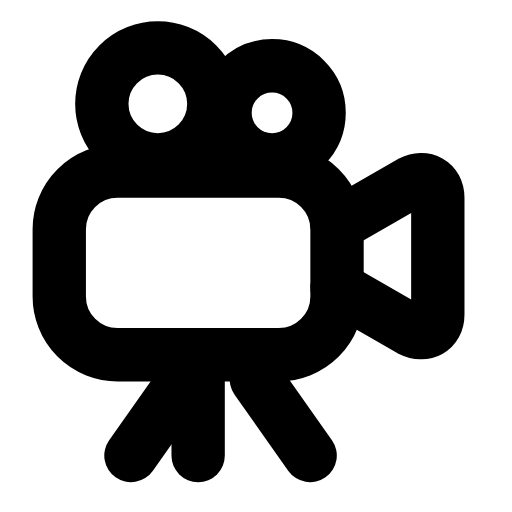
t = 0.00 s
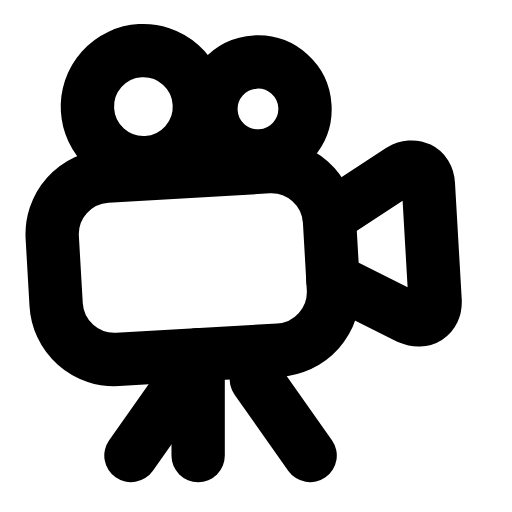
t = 0.29 s
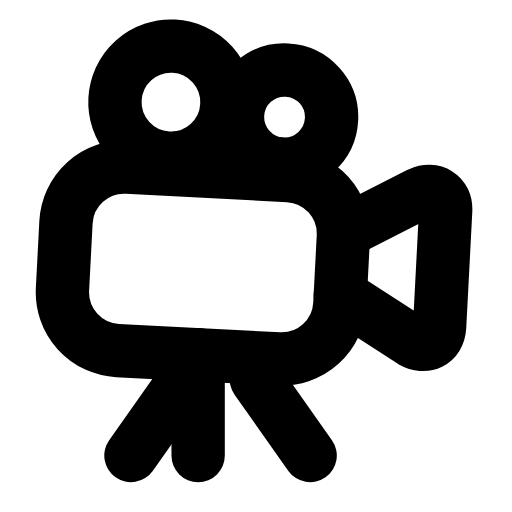
t = 0.60 s
t = 0.88 s: frame unchanged from t = 0.00 s, image omitted
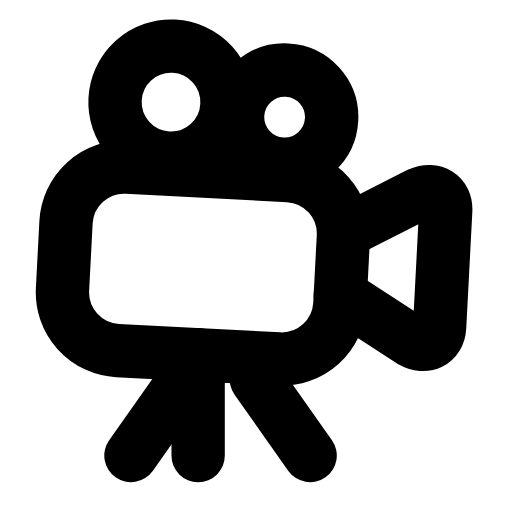
t = 1.19 s
t = 1.50 s: frame unchanged from t = 0.00 s, image omitted

The animated SVG that drew these frames (rendered in a browser with its animation timeline set to each time). Animation: 1 SMIL element (animateTransform=1); one cycle of 1.80 s, repeats indefinitely.

<svg xmlns="http://www.w3.org/2000/svg" width="24" height="24" viewBox="0 0 24 24" fill="none"><g transform="translate(-0.582 -0.591) scale(1.05)"><g><animateTransform attributeName="transform" type="rotate" values="0 9.4 16.4;0 9.4 16.4;-4 9.4 16.4;3 9.4 16.4;0 9.4 16.4;0 9.4 16.4;3 9.4 16.4;-4 9.4 16.4;0 9.4 16.4;0 9.4 16.4;0 9.4 16.4" keyTimes="0;0.135;0.2475;0.36;0.45;0.6;0.66;0.735;0.81;0.9;1" dur="1.8s" repeatCount="indefinite" calcMode="spline" keySplines="0.16 1 0.3 1;0.16 1 0.3 1;0.16 1 0.3 1;0.16 1 0.3 1;0.16 1 0.3 1;0.16 1 0.3 1;0.16 1 0.3 1;0.16 1 0.3 1;0.16 1 0.3 1;0.16 1 0.3 1"/><circle stroke="currentColor" stroke-width="2.381" stroke-linecap="round" stroke-linejoin="round" fill="none" cx="7.6" cy="5.2" r="2.5"></circle><circle stroke="currentColor" stroke-width="2.381" stroke-linecap="round" stroke-linejoin="round" fill="none" cx="12.7" cy="5.6" r="2.1"></circle><rect stroke="currentColor" stroke-width="2.381" stroke-linecap="round" stroke-linejoin="round" fill="none" x="3.2" y="8.2" width="12.4" height="8.2" rx="2.6"></rect><path stroke="currentColor" stroke-width="2.381" stroke-linecap="round" stroke-linejoin="round" fill="none" d="M15.6 10.6L18.9 8.7C19.5 8.4 20.1 8.7 20.1 9.4L20.1 14.6C20.1 15.3 19.5 15.6 18.9 15.3L15.6 13.4"></path></g><path stroke="currentColor" stroke-width="2.381" stroke-linecap="round" stroke-linejoin="round" fill="none" d="M6.4 20.9L8.8 17.5M14.4 20.9L12 17.5"></path><line stroke="currentColor" stroke-width="2.381" stroke-linecap="round" stroke-linejoin="round" fill="none" x1="9.4" y1="16.4" x2="9.4" y2="20.9"></line></g></svg>
